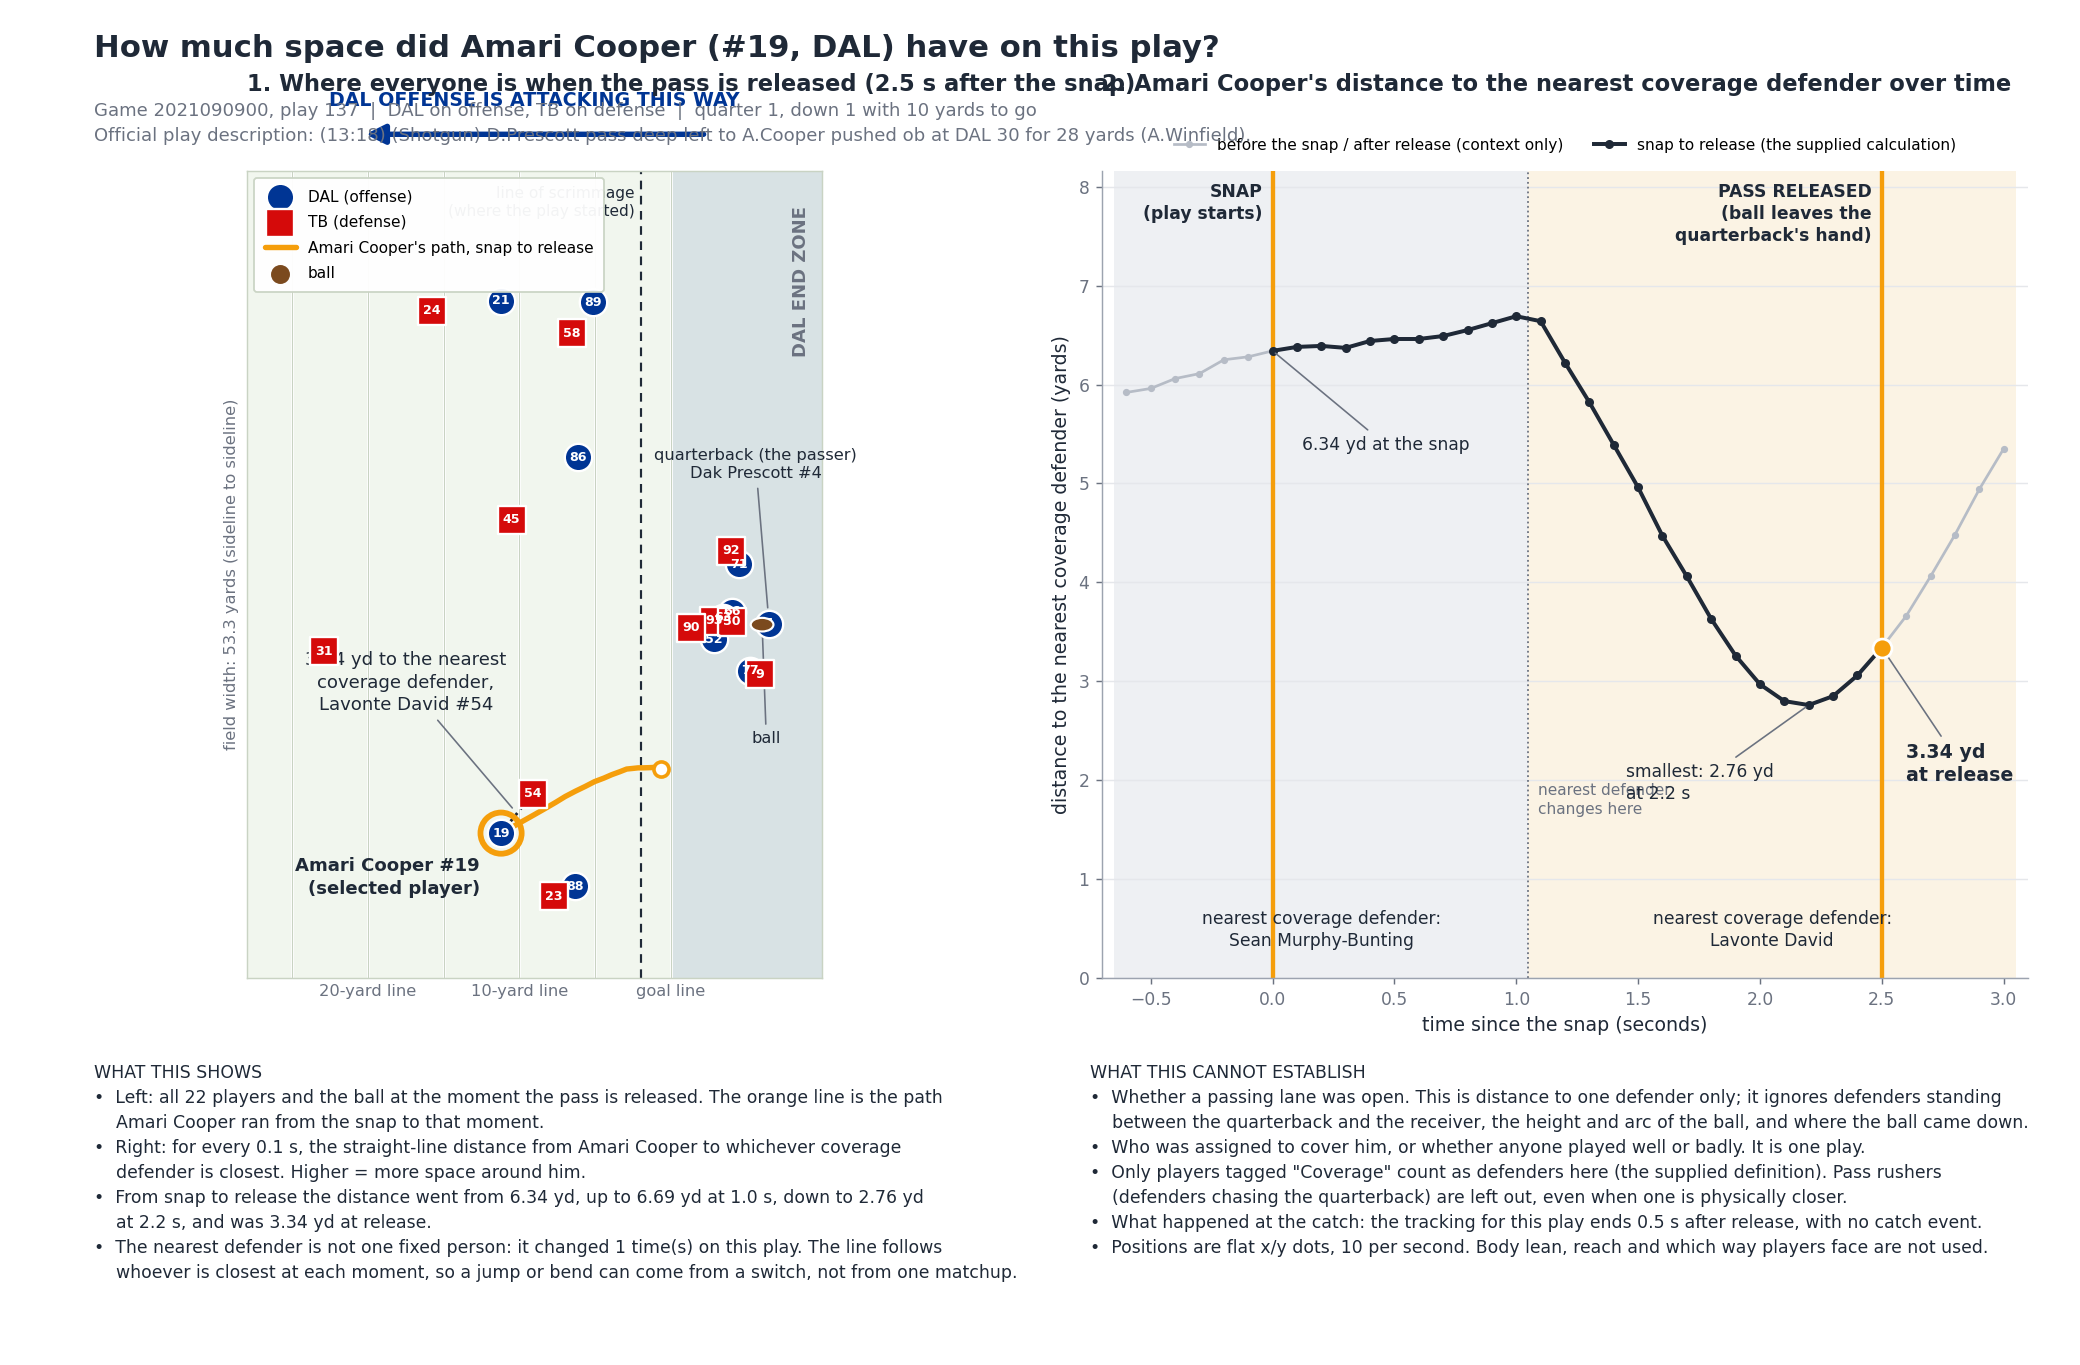

Values plotted in this chart, from the file beside it:
frameId, seconds_since_snap, nearest_coverage_defender, distance_yd, in_snap_to_release_window
1, -0.6, Sean Murphy-Bunting, 5.92, False
2, -0.5, Sean Murphy-Bunting, 5.96, False
3, -0.4, Sean Murphy-Bunting, 6.06, False
4, -0.3, Sean Murphy-Bunting, 6.11, False
5, -0.2, Sean Murphy-Bunting, 6.25, False
6, -0.1, Sean Murphy-Bunting, 6.28, False
7, 0.0, Sean Murphy-Bunting, 6.34, True
8, 0.1, Sean Murphy-Bunting, 6.38, True
9, 0.2, Sean Murphy-Bunting, 6.39, True
10, 0.3, Sean Murphy-Bunting, 6.37, True
11, 0.4, Sean Murphy-Bunting, 6.44, True
12, 0.5, Sean Murphy-Bunting, 6.46, True
13, 0.6, Sean Murphy-Bunting, 6.46, True
14, 0.7, Sean Murphy-Bunting, 6.49, True
15, 0.8, Sean Murphy-Bunting, 6.55, True
16, 0.9, Sean Murphy-Bunting, 6.62, True
17, 1.0, Sean Murphy-Bunting, 6.69, True
18, 1.1, Lavonte David, 6.64, True
19, 1.2, Lavonte David, 6.22, True
20, 1.3, Lavonte David, 5.82, True
21, 1.4, Lavonte David, 5.39, True
22, 1.5, Lavonte David, 4.96, True
23, 1.6, Lavonte David, 4.47, True
24, 1.7, Lavonte David, 4.06, True
25, 1.8, Lavonte David, 3.63, True
26, 1.9, Lavonte David, 3.26, True
27, 2.0, Lavonte David, 2.97, True
28, 2.1, Lavonte David, 2.8, True
29, 2.2, Lavonte David, 2.76, True
30, 2.3, Lavonte David, 2.85, True
31, 2.4, Lavonte David, 3.06, True
32, 2.5, Lavonte David, 3.34, True
33, 2.6, Lavonte David, 3.66, False
34, 2.7, Lavonte David, 4.06, False
35, 2.8, Lavonte David, 4.48, False
36, 2.9, Lavonte David, 4.94, False
37, 3.0, Lavonte David, 5.35, False
